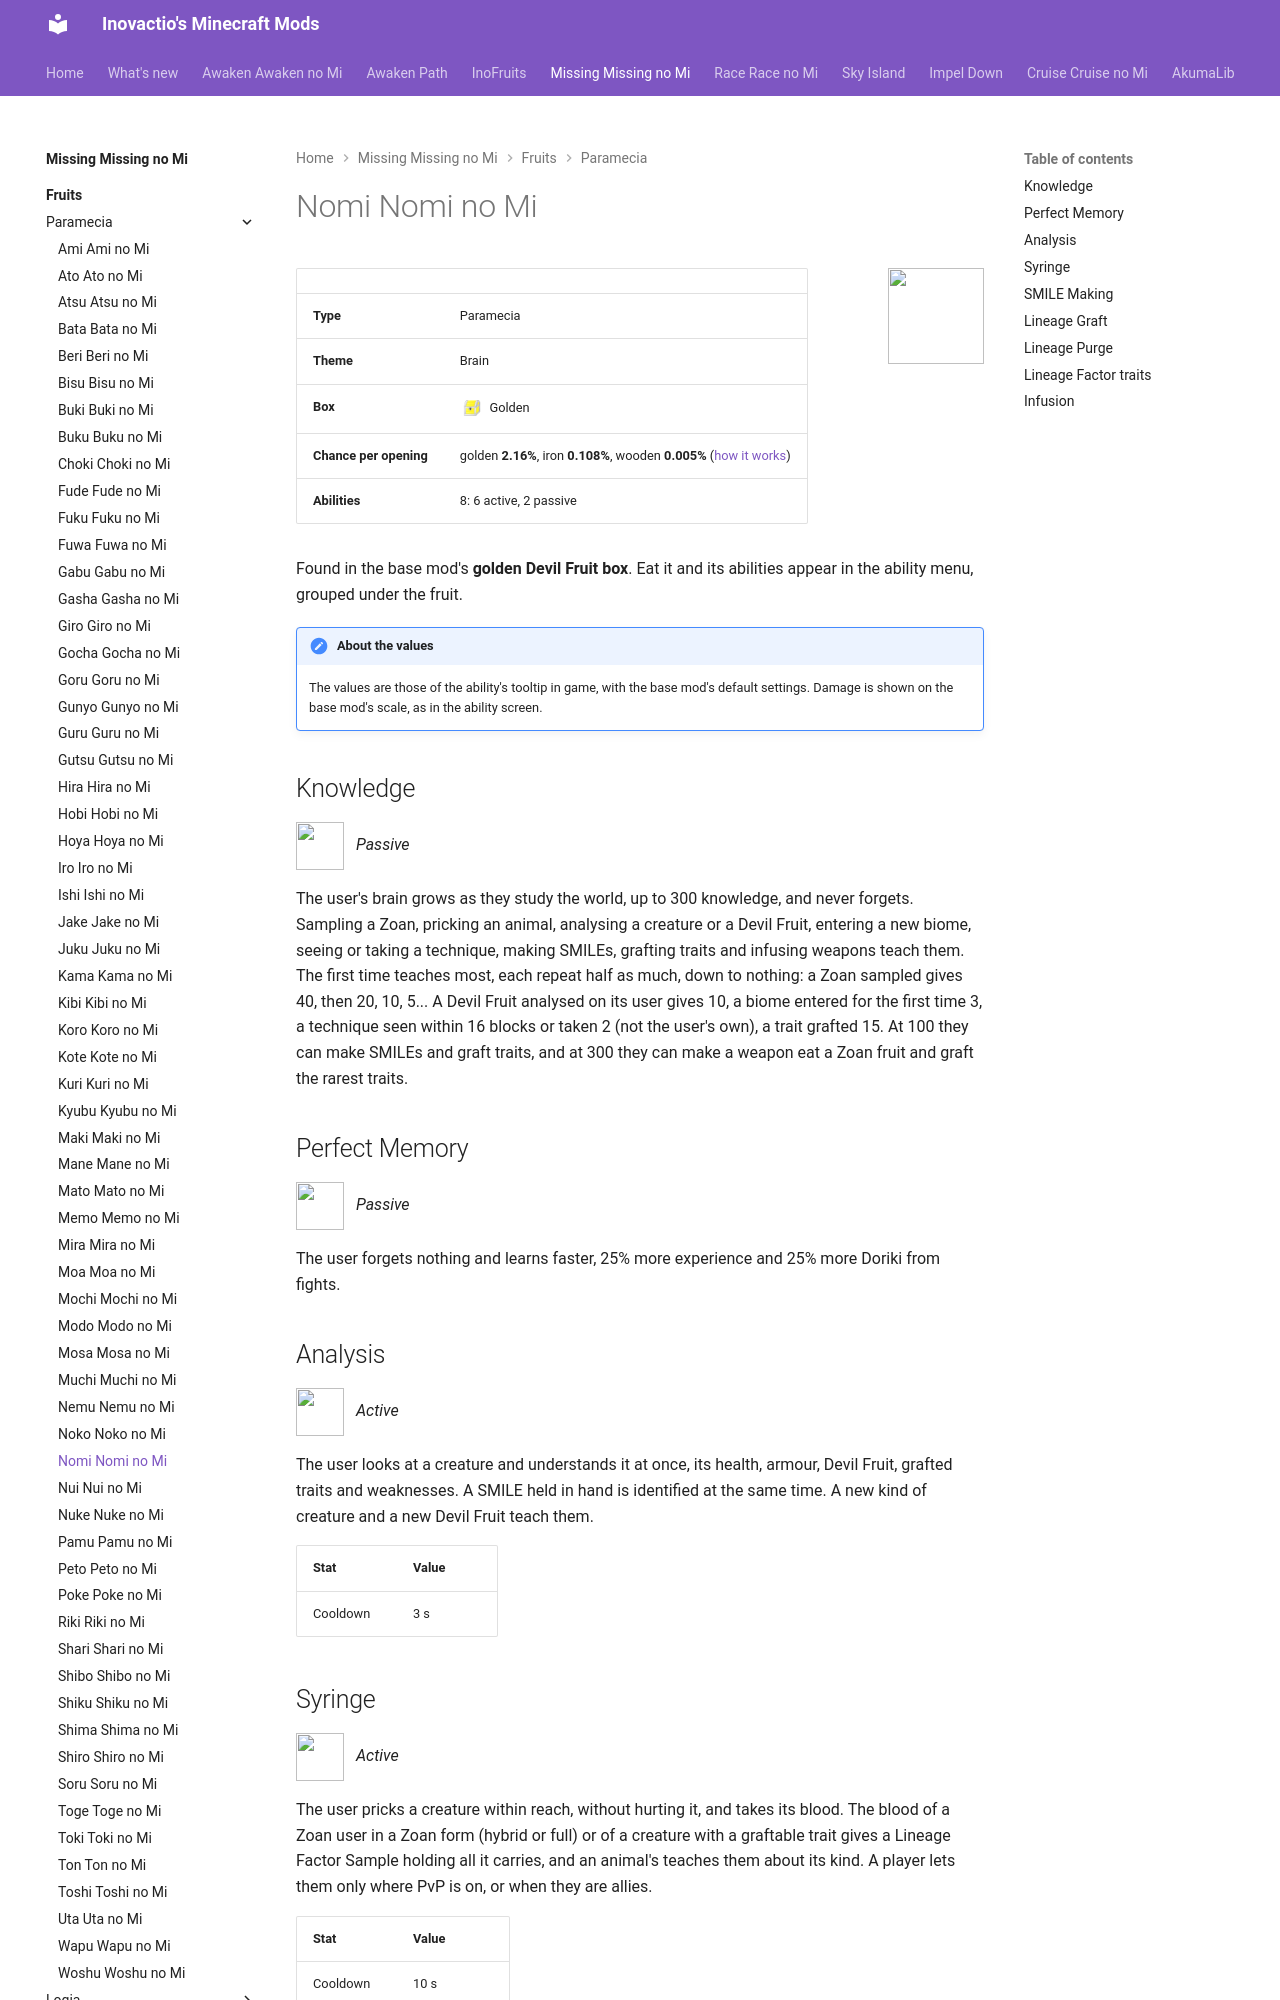

repository: Inovactio/inovactio.github.io · page: mods/missing-missing-no-mi/fruits/nomi-nomi-no-mi/index.html · generator: mkdocs

# Nomi Nomi no Mi

![](../fruit-icons/nomi-nomi-no-mi.png){ .mod-icon }

| | |
|---|---|
| **Type** | Paramecia |
| **Theme** | Brain |
| **Box** | ![Golden box](../../../assets/mineminenomi/golden_box.png "Golden box: texture from Mine Mine no Mi"){ .box-icon } Golden |
| **Chance per opening** | golden **2.16%**, iron **0.108%**, wooden **0.005%** ([how it works](index.md#box-odds)) |
| **Abilities** | 8: 6 active, 2 passive |

Found in the base mod's **golden Devil Fruit box**. Eat it and its abilities appear in the ability menu, grouped under the fruit.

!!! note "About the values"
    The values are those of the ability's tooltip in game, with the base mod's default settings. Damage is shown on the base mod's scale, as in the ability screen.

## Knowledge { #nomi-knowledge }

![](../abilities/nomi-knowledge.png){ .ability-icon } *Passive*

The user's brain grows as they study the world, up to 300 knowledge, and never forgets. Sampling a Zoan, pricking an animal, analysing a creature or a Devil Fruit, entering a new biome, seeing or taking a technique, making SMILEs, grafting traits and infusing weapons teach them. The first time teaches most, each repeat half as much, down to nothing: a Zoan sampled gives 40, then 20, 10, 5... A Devil Fruit analysed on its user gives 10, a biome entered for the first time 3, a technique seen within 16 blocks or taken 2 (not the user's own), a trait grafted 15. At 100 they can make SMILEs and graft traits, and at 300 they can make a weapon eat a Zoan fruit and graft the rarest traits.

## Perfect Memory { #nomi-perfect-memory }

![](../abilities/nomi-perfect-memory.png){ .ability-icon } *Passive*

The user forgets nothing and learns faster, 25% more experience and 25% more Doriki from fights.

## Analysis { #nomi-analysis }

![](../abilities/nomi-analysis.png){ .ability-icon } *Active*

The user looks at a creature and understands it at once, its health, armour, Devil Fruit, grafted traits and weaknesses. A SMILE held in hand is identified at the same time. A new kind of creature and a new Devil Fruit teach them.

| Stat | Value |
|---|---|
| Cooldown | 3 s |

## Syringe { #nomi-syringe }

![](../abilities/nomi-syringe.png){ .ability-icon } *Active*

The user pricks a creature within reach, without hurting it, and takes its blood. The blood of a Zoan user in a Zoan form (hybrid or full) or of a creature with a graftable trait gives a Lineage Factor Sample holding all it carries, and an animal's teaches them about its kind. A player lets them only where PvP is on, or when they are allies.

| Stat | Value |
|---|---|
| Cooldown | 10 s |
| Range | 3 blocks (line) |

## SMILE Making { #nomi-smile-making }

![](../abilities/nomi-smile-making.png){ .ability-icon } *Active*

From 100 knowledge, the user turns a Lineage Factor Sample and an apple into a SMILE of its Zoan. A SMILE is either a perfect copy of the Zoan in another colour or a failure that locks its eater in a strange body. A perfect copy comes out 50% of the time for a wooden box Zoan, 35% for an iron box one and 15% for a golden box one.

| Stat | Value |
|---|---|
| Cooldown | 120 s |
| Charge | 3 s |
